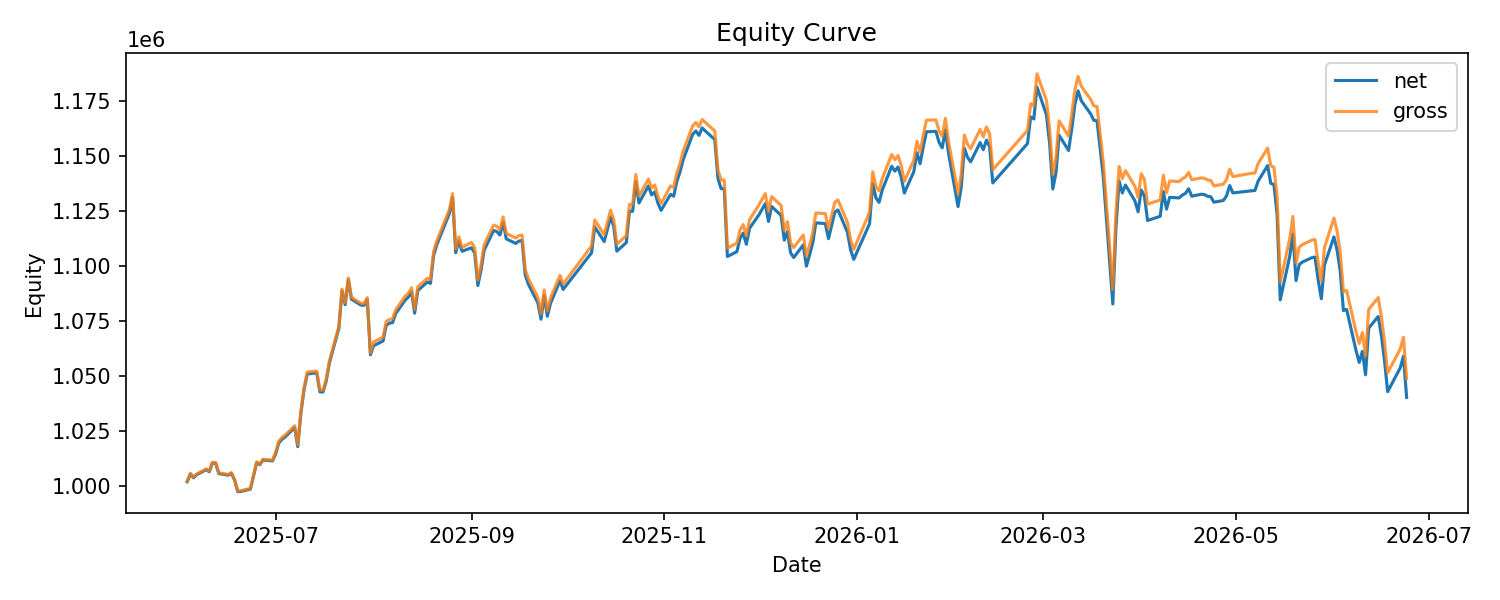

Source data for this figure (header and first rows):
date, cash, net_equity, gross_equity, daily_return, gross_return, turnover, cost, drawdown
2025-06-03, 539467, 1001884, 1002226, 0.001884, 0.002226, 0.4602, 341.6, 0.0
2025-06-04, 539467, 1005420, 1005762, 0.003529, 0.003528, 0.0, 0.0, 0.0
2025-06-05, 539467, 1003693, 1004035, -0.001718, -0.001717, 0.0, 0.0, -0.001718
2025-06-06, 539467, 1005061, 1005403, 0.001363, 0.001363, 0.0, 0.0, -0.0003571
2025-06-09, 539467, 1007380, 1007722, 0.002307, 0.002307, 0.0, 0.0, 0.0
2025-06-10, 539467, 1006440, 1006782, -0.0009331, -0.0009328, 0.0, 0.0, -0.0009331
2025-06-11, 539467, 1010395, 1010737, 0.00393, 0.003928, 0.0, 0.0, 0.0
2025-06-12, 539467, 1010281, 1010623, -0.0001128, -0.0001128, 0.0, 0.0, -0.0001128
2025-06-13, 539467, 1005608, 1005950, -0.004625, -0.004624, 0.0, 0.0, -0.004738
2025-06-16, 539467, 1004879, 1005221, -0.0007249, -0.0007247, 0.0, 0.0, -0.005459
2025-06-17, 539467, 1005703, 1006045, 0.00082, 0.0008197, 0.0, 0.0, -0.004644
2025-06-18, 539467, 1002609, 1002951, -0.003076, -0.003075, 0.0, 0.0, -0.007706
2025-06-19, 539467, 997379, 997721, -0.005216, -0.005215, 0.0, 0.0, -0.01288
2025-06-20, 539467, 997475, 997817, 9.625224248743791e-05, 9.62192837477005e-05, 0.0, 0.0, -0.01279
2025-06-23, 539467, 998557, 998899, 0.001085, 0.001084, 0.0, 0.0, -0.01172
2025-06-24, 539467, 1004533, 1004875, 0.005985, 0.005983, 0.0, 0.0, -0.005802
2025-06-25, 539467, 1010556, 1010898, 0.005996, 0.005994, 0.0, 0.0, 0.0
2025-06-26, 539467, 1009683, 1010025, -0.0008639, -0.0008636, 0.0, 0.0, -0.0008639
2025-06-27, 539467, 1011754, 1012096, 0.002051, 0.00205, 0.0, 0.0, 0.0
2025-06-30, 539467, 1011352, 1011694, -0.0003973, -0.0003972, 0.0, 0.0, -0.0003973
2025-07-01, 40594, 1014533, 1015362, 0.003145, 0.003626, 0.6518, 487.7, 0.0
2025-07-02, 40594, 1019499, 1020328, 0.004895, 0.004891, 0.0, 0.0, 0.0
2025-07-03, 40594, 1021168, 1021997, 0.001637, 0.001636, 0.0, 0.0, 0.0
2025-07-04, 40594, 1022215, 1023044, 0.001025, 0.001024, 0.0, 0.0, 0.0
2025-07-07, 40594, 1026476, 1027305, 0.004168, 0.004165, 0.0, 0.0, 0.0
2025-07-08, 40594, 1017826, 1018655, -0.008427, -0.00842, 0.0, 0.0, -0.008427
2025-07-09, 40594, 1033224, 1034053, 0.01513, 0.01512, 0.0, 0.0, 0.0
2025-07-10, 40594, 1043861, 1044690, 0.01029, 0.01029, 0.0, 0.0, 0.0
2025-07-11, 40594, 1050811, 1051640, 0.006658, 0.006653, 0.0, 0.0, 0.0
2025-07-14, 40594, 1051369, 1052198, 0.000531, 0.0005306, 0.0, 0.0, 0.0
2025-07-15, 40594, 1042706, 1043535, -0.00824, -0.008233, 0.0, 0.0, -0.00824
2025-07-16, 40594, 1042667, 1043496, -3.740269333107893e-05, -3.73729678448953e-05, 0.0, 0.0, -0.008277
2025-07-17, 40594, 1047624, 1048453, 0.004754, 0.00475, 0.0, 0.0, -0.003562
2025-07-18, 40594, 1055803, 1056632, 0.007807, 0.007801, 0.0, 0.0, 0.0
2025-07-21, 40594, 1071576, 1072405, 0.01494, 0.01493, 0.0, 0.0, 0.0
2025-07-22, 40594, 1088529, 1089358, 0.01582, 0.01581, 0.0, 0.0, 0.0
2025-07-23, 40594, 1082312, 1083141, -0.005711, -0.005707, 0.0, 0.0, -0.005711
2025-07-24, 40594, 1093602, 1094431, 0.01043, 0.01042, 0.0, 0.0, 0.0
2025-07-25, 40594, 1084801, 1085630, -0.008048, -0.008042, 0.0, 0.0, -0.008048
2025-07-28, 40594, 1082094, 1082923, -0.002495, -0.002493, 0.0, 0.0, -0.01052
2025-07-29, 40594, 1082033, 1082862, -5.637219984599984e-05, -5.63290280103379e-05, 0.0, 0.0, -0.01058
2025-07-30, 40594, 1084648, 1085477, 0.002417, 0.002415, 0.0, 0.0, -0.008188
2025-07-31, 40594, 1059551, 1060380, -0.02314, -0.02312, 0.0, 0.0, -0.03114
2025-08-01, 28330, 1063623, 1065349, 0.003843, 0.004686, 1.014, 896.7, -0.02741
2025-08-04, 28330, 1065816, 1067542, 0.002062, 0.002058, 0.0, 0.0, -0.02541
2025-08-05, 28330, 1072966, 1074692, 0.006708, 0.006698, 0.0, 0.0, -0.01887
2025-08-06, 28330, 1073884, 1075610, 0.0008556, 0.0008542, 0.0, 0.0, -0.01803
2025-08-07, 28330, 1074144, 1075870, 0.0002421, 0.0002417, 0.0, 0.0, -0.01779
2025-08-08, 28330, 1078248, 1079974, 0.003821, 0.003815, 0.0, 0.0, -0.01404
2025-08-11, 28330, 1084396, 1086122, 0.005702, 0.005693, 0.0, 0.0, -0.008418
2025-08-12, 28330, 1085734, 1087460, 0.001234, 0.001232, 0.0, 0.0, -0.007194
2025-08-13, 28330, 1088215, 1089941, 0.002285, 0.002281, 0.0, 0.0, -0.004926
2025-08-14, 28330, 1078444, 1080170, -0.008979, -0.008965, 0.0, 0.0, -0.01386
2025-08-15, 28330, 1088731, 1090457, 0.009539, 0.009524, 0.0, 0.0, -0.004454
2025-08-18, 28330, 1092566, 1094292, 0.003522, 0.003517, 0.0, 0.0, -0.0009471
2025-08-19, 28330, 1091977, 1093703, -0.0005391, -0.0005382, 0.0, 0.0, -0.001486
2025-08-20, 28330, 1104679, 1106405, 0.01163, 0.01161, 0.0, 0.0, 0.0
2025-08-21, 28330, 1109491, 1111217, 0.004356, 0.004349, 0.0, 0.0, 0.0
2025-08-22, 28330, 1113077, 1114803, 0.003232, 0.003227, 0.0, 0.0, 0.0
2025-08-25, 28330, 1123742, 1125468, 0.009582, 0.009567, 0.0, 0.0, 0.0
... 198 more rows
